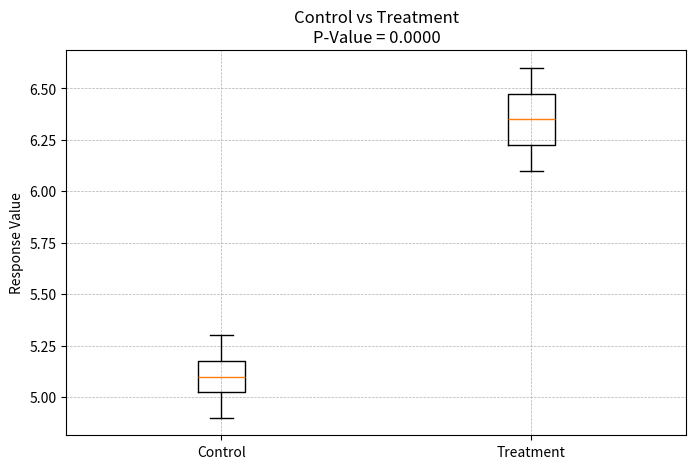

Reproduce this figure in Python.
import numpy as np
from scipy import stats
import matplotlib.pyplot as plt

# -----------------------------
# Input your clinical trial data
# -----------------------------
# Replace these example values with your real measurements
control = np.array([5.1, 5.3, 4.9, 5.0, 5.2, 5.1])
treatment = np.array([6.2, 6.5, 6.1, 6.3, 6.4, 6.6])

# -----------------------------
# Hypothesis Test
# H0: No difference between groups
# H1: Treatment effect exists
# -----------------------------
t_stat, p_value = stats.ttest_ind(treatment, control, equal_var=False)

print("T-Statistic:", round(t_stat, 4))
print("P-Value:", round(p_value, 6))

if p_value < 0.05:
    print("Result: Statistically significant effect.")
else:
    print("Result: No statistically significant effect.")

# -----------------------------
# Visualization
# -----------------------------
plt.figure(figsize=(8, 5))

# Boxplots for clear comparison
plt.boxplot([control, treatment], labels=["Control", "Treatment"])

plt.title(f"Control vs Treatment\nP-Value = {p_value:.4f}")
plt.ylabel("Response Value")
plt.grid(True, linestyle="--", linewidth=0.5)

plt.show()